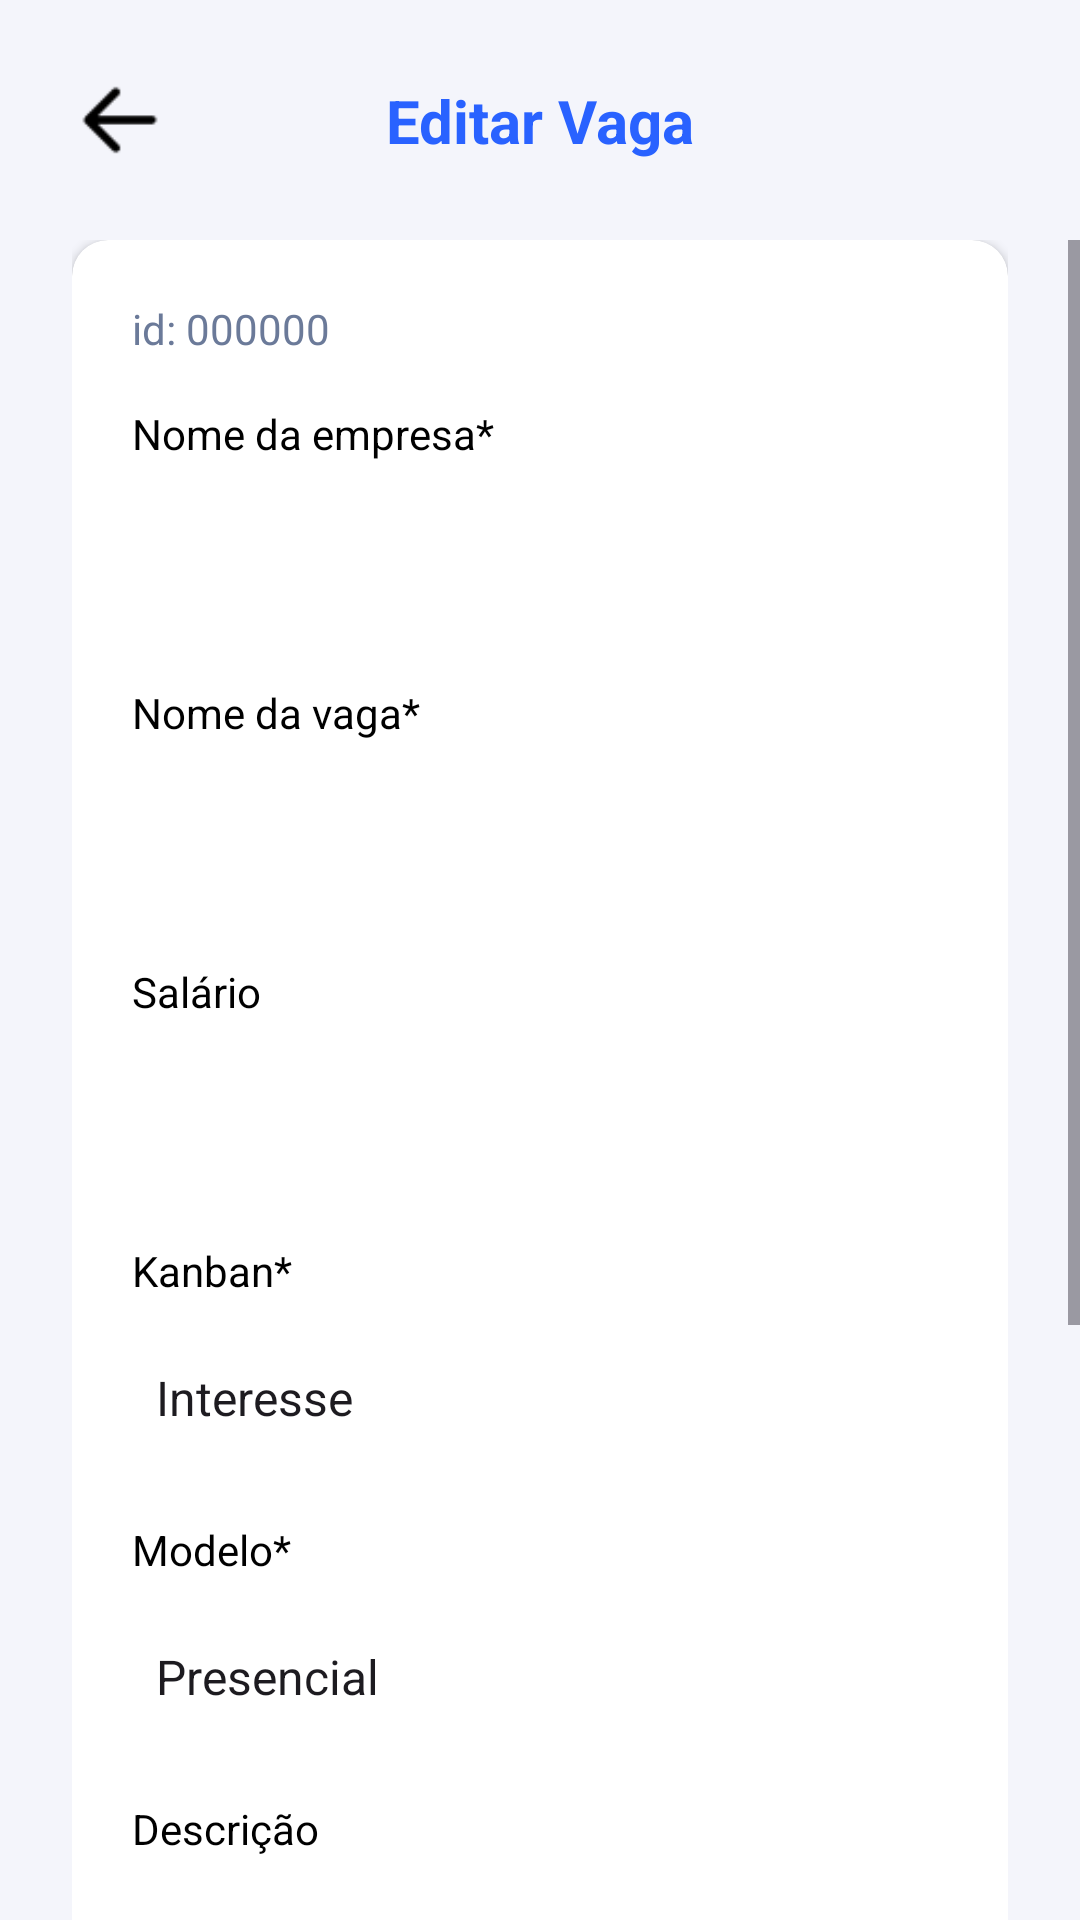

Produce the Android XML layout that renders to this screen, including the resource entries it uses.
<!-- AndroidManifest.xml: application theme Theme.EstagioTrackerAPP -->
<!-- res/layout/activity_vaga_editar.xml -->
<?xml version="1.0" encoding="utf-8"?>
<androidx.constraintlayout.widget.ConstraintLayout
    xmlns:android="http://schemas.android.com/apk/res/android"
    xmlns:app="http://schemas.android.com/apk/res-auto"
    xmlns:tools="http://schemas.android.com/tools"
    android:layout_width="match_parent"
    android:layout_height="match_parent"
    android:background="#F4F5FB"
    tools:context=".telas.VagaEditarActivity">

    <androidx.constraintlayout.widget.ConstraintLayout
        android:id="@+id/headerEditar"
        android:layout_width="match_parent"
        android:layout_height="wrap_content"
        android:padding="24dp"
        app:layout_constraintTop_toTopOf="parent">

        <ImageView
            android:id="@+id/ivVoltarEditar"
            android:layout_width="32dp"
            android:layout_height="32dp"
            android:src="@drawable/icon_voltar"
            app:tint="#000000"
            app:layout_constraintStart_toStartOf="parent"
            app:layout_constraintTop_toTopOf="parent"
            app:layout_constraintBottom_toBottomOf="parent"/>

        <TextView
            android:layout_width="wrap_content"
            android:layout_height="wrap_content"
            android:text="Editar Vaga"
            android:textColor="#2962FF"
            android:textSize="20sp"
            android:textStyle="bold"
            app:layout_constraintStart_toStartOf="parent"
            app:layout_constraintEnd_toEndOf="parent"
            app:layout_constraintTop_toTopOf="parent"
            app:layout_constraintBottom_toBottomOf="parent"/>
    </androidx.constraintlayout.widget.ConstraintLayout>

    <ScrollView
        android:layout_width="match_parent"
        android:layout_height="0dp"
        android:fillViewport="true"
        app:layout_constraintTop_toBottomOf="@id/headerEditar"
        app:layout_constraintBottom_toBottomOf="parent">

        <LinearLayout
            android:layout_width="match_parent"
            android:layout_height="wrap_content"
            android:orientation="vertical"
            android:paddingHorizontal="24dp"
            android:paddingBottom="24dp">

            <com.google.android.material.card.MaterialCardView
                android:layout_width="match_parent"
                android:layout_height="wrap_content"
                app:cardBackgroundColor="#FFFFFF"
                app:cardCornerRadius="12dp"
                app:cardElevation="2dp"
                app:strokeWidth="0dp">

                <LinearLayout
                    android:layout_width="match_parent"
                    android:layout_height="wrap_content"
                    android:orientation="vertical"
                    android:padding="20dp">

                    <TextView
                        android:id="@+id/tvEditarId"
                        android:layout_width="wrap_content"
                        android:layout_height="wrap_content"
                        android:text="id: 000000"
                        android:textColor="#6B7A99"
                        android:layout_marginBottom="16dp"/>

                    <TextView android:layout_width="wrap_content" android:layout_height="wrap_content" android:text="Nome da empresa*" android:textColor="#000000"/>
                    <EditText android:id="@+id/etEditarEmpresa" android:layout_width="match_parent" android:layout_height="50dp" android:layout_marginTop="8dp" android:layout_marginBottom="16dp" android:background="@drawable/bg_input" android:paddingHorizontal="16dp"/>

                    <TextView android:layout_width="wrap_content" android:layout_height="wrap_content" android:text="Nome da vaga*" android:textColor="#000000"/>
                    <EditText android:id="@+id/etEditarVaga" android:layout_width="match_parent" android:layout_height="50dp" android:layout_marginTop="8dp" android:layout_marginBottom="16dp" android:background="@drawable/bg_input" android:paddingHorizontal="16dp"/>

                    <TextView android:layout_width="wrap_content" android:layout_height="wrap_content" android:text="Salário" android:textColor="#000000"/>
                    <EditText android:id="@+id/etEditarSalario" android:layout_width="match_parent" android:layout_height="50dp" android:layout_marginTop="8dp" android:layout_marginBottom="16dp" android:background="@drawable/bg_input" android:paddingHorizontal="16dp" android:inputType="numberDecimal"/>

                    <TextView android:layout_width="wrap_content" android:layout_height="wrap_content" android:text="Kanban*" android:textColor="#000000"/>
                    <Spinner android:id="@+id/spEditarKanban" android:layout_width="match_parent" android:layout_height="50dp" android:layout_marginTop="8dp" android:layout_marginBottom="16dp" android:background="@drawable/bg_input" android:entries="@array/opcoes_kanban"/>

                    <TextView android:layout_width="wrap_content" android:layout_height="wrap_content" android:text="Modelo*" android:textColor="#000000"/>
                    <Spinner android:id="@+id/spEditarModelo" android:layout_width="match_parent" android:layout_height="50dp" android:layout_marginTop="8dp" android:layout_marginBottom="16dp" android:background="@drawable/bg_input" android:entries="@array/opcoes_modelo"/>

                    <TextView android:layout_width="wrap_content" android:layout_height="wrap_content" android:text="Descrição" android:textColor="#000000"/>
                    <EditText android:id="@+id/etEditarDescricao" android:layout_width="match_parent" android:layout_height="120dp" android:layout_marginTop="8dp" android:background="@drawable/bg_input" android:padding="16dp" android:gravity="top" android:inputType="textMultiLine"/>
                </LinearLayout>
            </com.google.android.material.card.MaterialCardView>

            <Button android:id="@+id/btnSalvarAlteracoes" android:layout_width="match_parent" android:layout_height="60dp" android:layout_marginTop="24dp" android:layout_marginBottom="12dp" android:text="Salvar alterações" android:backgroundTint="#2962FF" app:cornerRadius="8dp"/>
            <Button android:id="@+id/btnRemoverEditar" android:layout_width="match_parent" android:layout_height="60dp" android:text="Remover" android:backgroundTint="#D32F2F" app:cornerRadius="8dp"/>

        </LinearLayout>
    </ScrollView>
</androidx.constraintlayout.widget.ConstraintLayout>
<!-- resources referenced by this layout -->
<resources>
  <string-array name="opcoes_kanban">
          <item>Interesse</item>
          <item>Inscrito</item>
          <item>Aprovado</item>
          <item>Desaprovado</item>
      </string-array>
  <string-array name="opcoes_modelo">
          <item>Presencial</item>
          <item>Híbrido</item>
          <item>Remoto</item>
      </string-array>
  <!-- drawable icon_voltar: png bitmap (drawable, 329 bytes) -->
  <style name="Theme.EstagioTrackerAPP" parent="Base.Theme.EstagioTrackerAPP" />
  <style name="Base.Theme.EstagioTrackerAPP" parent="Theme.Material3.DayNight.NoActionBar">
          
          
      </style>
</resources>
